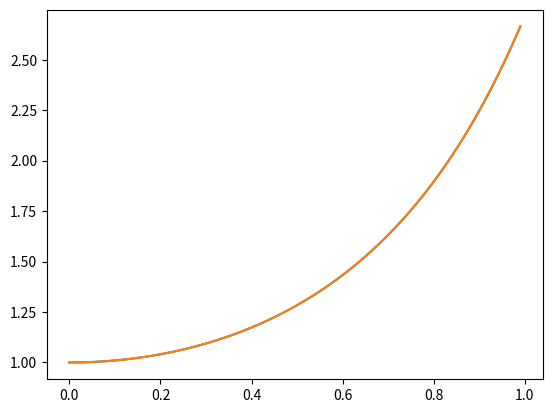

Here is the Python script that generated this plot:


import numpy as np
import matplotlib.pyplot as plt

def solve_euler_explicit(f, x0, t0, dt, tf ) :
    n = int((tf - t0) / dt)
    x = np.empty(n)
    x[0] = x0
    t = [t0 + i * dt for i in range(n)]
    for i in range (n-1) :
        x[i+1] = x[i] + dt * f(t[i],x[i])
    return t, x

def f(t, x) :
    return 2*t*x

def solve_heun(f, x0, t0, dt, n) :
    x = np.empty(n)
    x[0] = x0
    t = [t0 + i * dt for i in range(n)]
    for i in range (n-1) :
        x[i+1] = x[i] + dt / 2 * (f(t[i], x[i]) + f(t[i+1],x[i] + dt * f(t[i], x[i])))
    return t,x

T, X = solve_heun( f, 1, 0, 0.01, 100)
plt.plot(T, X)
Z = np.exp([t**2 for t in T])
plt.plot(T, Z)
plt.show()

